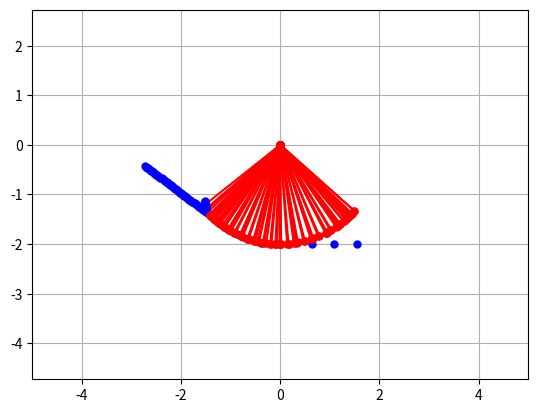

Here is the Python script that generated this plot:
# Сложное столкновение

import numpy as np
from scipy.integrate import odeint
import matplotlib.pyplot as plt
from matplotlib.animation import ArtistAnimation
from sympy import *

# Определяем функции
L = Function('L')
phi = Function('phi')
v_phi = Function('v_phi')

# Определяем переменные
t = Symbol('t')

# _____________________ Equation _____________________
print()
print('_____________________ Equation _____________________')

# Определяем уравнение
m = Symbol('m')
g = Symbol('g')
l = Symbol('l')

L = m * l**2 / 2 * v_phi(t)**2 + m * g * l * cos(phi(t))

# Дифференцируем (берем производные)
dLdv_phi = diff(L, v_phi(t))
dLdv_phi_dt = diff(dLdv_phi, t)
print('d/dt (dL/dLdv_phi) = ', dLdv_phi_dt)
print()

dLdphi = diff(L, phi(t))
print('dL/dphi = ', dLdphi)
print()

# Дифференциальное уравнение движения
print(dLdv_phi_dt - dLdphi, '= 0')

# _____________________ Solve _____________________
print()
print('_____________________ Solve _____________________')

# Определяем переменную величину
N = 100
t = np.linspace(0, 10, N)

# Определяем функцию для системы диф. уравнений
def move_func(s, t):
    phi, v_phi, x2, vx2, y2, vy2 = s

    dphidt = v_phi
    dv_phidt = - (g/l) * np.sin(phi)

    dx2dt = vx2
    dvx2dt = 0
    dy2dt = vy2
    dvy2dt = 0

    return dphidt, dv_phidt, dx2dt, dvx2dt, dy2dt, dvy2dt

# ----------------- МОЖНО ИССЛЕДОВАТЬ ПАРАМЕТРЫ: ---------------------------
# Определяем начальные значения и параметры, входящие в систему диф. уравнений
phi0 = 0*np.pi/180 # Начальное отклонение маятника
v_phi0 = 0.0 # Начальная скорость маятника

x20 = 2 # Начальная координата Х - шарика
y20 = -2 # Начальная координата У - шарика
vx20 = -4.5 # Х компонента начальной скорости шарика
vy20 = 0 # У компонента начальной скорости шарика

s0 = phi0, v_phi0, x20, vx20, y20, vy20

g = 10
l = 2
mass1 = 3 # Масса маятника
mass2 = 5 # Масса шарика
K = 0  # Коэффициент столкновений К = 1 - упругое столкновение, К = 0 - неупругое столкновение
radius = 0.1  # Радиус шариков
# ---------------------------------------------------------------------

# Проверка на условия столкновения
move_array = np.ndarray(shape=(len(t), 4)) # Массив для записи координат

for i in range(len(t)-1):

    # Разбиваем все время t на маленькие промежутки tau
    tau = [t[i], t[i+1]]

    # Решаем задачу в маленьком промежутке времени tau
    sol = odeint(move_func, s0, tau)

    # Преобразуем координаы к декартовым
    x1 = l * np.sin(sol[1, 0])
    y1 = - l * np.cos(sol[1, 0])
    vx1 =  sol[1, 1] * l * np.cos(sol[1, 0])
    vy1 =  sol[1, 1] * l * np.sin(sol[1, 0])

    x2 = sol[1, 2]
    vx2 = sol[1, 3]
    y2 = sol[1, 4]
    vy2 = sol[1, 5]

    # Записываем координаты новых положений в массив
    move_array[i, 0] = x1
    move_array[i, 1] = y1
    move_array[i, 2] = x2
    move_array[i, 3] = y2

    r12 = np.sqrt((x1 - x2)**2 + (y1 - y2)**2) # расчет расстояния между центрами частиц
    v1 = np.sqrt(vx1**2 + vy1**2) # расчет модулей скоростей частиц
    v2 = np.sqrt(vx2**2 + vy2**2)

    # Проверка условия на столкновение: расстояние должно быть меньше 2-х радиусов
    if r12 <= 2 * radius:
        '''вычисление углов движения частиц theta1(2), т.е. углов между
        направлением скорости частицы и положительным направлением оси X.
        Если частица  покоится, то угол считается равным нулю. Т.к. функция
        arccos имеет область значений от 0 до Pi, то в случае отрицательных
        y-компонент скорости для вычисления угла theta1(2) надо из 2*Pi
        вычесть значение arccos(vx/v)
        '''
        if v1!=0:
            theta1 = np.arccos(vx1 / v1)
        else:
            theta1 = 0
        if v2!=0:
            theta2 = np.arccos(vx2 / v2)
        else:
            theta2 = 0
        if vy1<0:
            theta1 = - theta1 + 2 * np.pi
        if vy2<0:
            theta2 = - theta2 + 2 * np.pi

        # Вычисление угла соприкосновения.
        if (y1-y2)<0:
            phi = - np.arccos((x1-x2) / r12) + 2 * np.pi
        else:
            phi = np.arccos((x1-x2) / r12)

        # Пересчет  x-компоненты скорости первой частицы
        VX1 = v1 * np.cos(theta1 - phi) * (mass1 - K * mass2) \
            * np.cos(phi) / (mass1 + mass2)\
            + ((1 + K) * mass2 * v2 * np.cos(theta2 - phi))\
            * np.cos(phi) / (mass1 + mass2)\
            + K * v1 * np.sin(theta1 - phi) * np.cos(phi + np.pi / 2)

        # Пересчет y-компоненты скорости первой частицы
        VY1 = v1 * np.cos(theta1 - phi) * (mass1 - K * mass2) \
            * np.sin(phi) / (mass1 + mass2) \
            + ((1 + K) * mass2 * v2 * np.cos(theta2 - phi)) \
            * np.sin(phi) / (mass1 + mass2) \
            + K * v1 * np.sin(theta1 - phi) * np.sin(phi + np.pi / 2)

        # Пересчет x-компоненты скорости второй частицы
        VX2 = v2 * np.cos(theta2 - phi) * (mass2 - K * mass1) \
            * np.cos(phi) / (mass1 + mass2)\
            + ((1 + K) * mass1 * v1 * np.cos(theta1 - phi)) \
            * np.cos(phi) / (mass1 + mass2)\
            + K * v2 * np.sin(theta2 - phi) * np.cos(phi + np.pi / 2)

        # Пересчет y-компоненты скорости второй частицы
        VY2 = v2 * np.cos(theta2 - phi) * (mass2 - K * mass1) \
            * np.sin(phi) / (mass1 + mass2) \
            + ((1 + K) * mass1 * v1 * np.cos(theta1 - phi)) \
            * np.sin(phi) / (mass1 + mass2)\
            + K * v2 * np.sin(theta2 - phi) * np.sin(phi + np.pi / 2)
    else:
        # Если условие столкновнеия не выполнено, то скорости частиц не пересчитываются
        VX1, VY1, VX2, VY2 = vx1, vy1, vx2, vy2

    # Определенные положения и скорости становяться начальными условиями для
    # следующего маленького промежутка времени tau
    phi0 = sol[1, 0]
    #важный момент: если скорость vx направлена против оси  x, то угловая скорость
    #отрицательна, без учета знака получается ерунда
    v_phi0 = sign(VX1)*np.sqrt(VX1**2 + VY1**2) / l

    x20 = x2
    vx20 = VX2
    y20 = y2
    vy20 = VY2

    s0 = phi0, v_phi0, x20, vx20, y20, vy20

# Строим решение в виде графика и анимируем
fig = plt.figure()

bodys = []

for i in range(0, len(t)-1, 1):
    body1, = plt.plot([0, move_array[i, 0]], [0, move_array[i, 1]], 'o-', color='r', ms=5)
    body2, = plt.plot(move_array[i, 2], move_array[i, 3], 'o', color='b', ms=5)

    bodys.append([body1, body2])

ani = ArtistAnimation(fig, bodys, interval=50)
plt.grid()
plt.axis('equal')
plt.xlim(-5,5)
plt.show()
# ani.save('results/complex_collision_acleration.gif')
